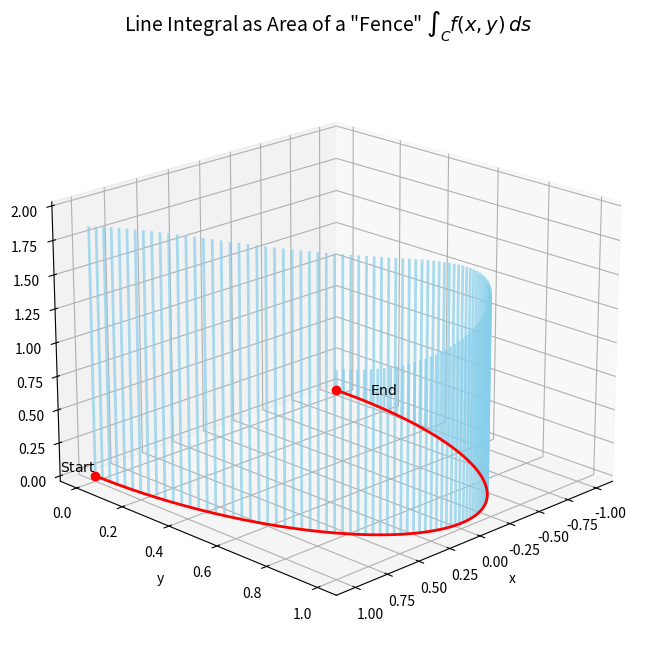

Python code for this plot:
"""
以曲线 C 为底、高度为 f(x,y) 的“篱笆”或“窗帘”
"""
import numpy as np
import matplotlib.pyplot as plt
from mpl_toolkits.mplot3d import Axes3D

# 参数范围
t = np.linspace(0, np.pi, 100)
x = np.cos(t)
y = np.sin(t)

# 定义函数 f(x,y)
f = 1 + np.sin(x + y)

# 构建“篱笆”的网格点（每个点对应一个垂直条）
# 我们用两个表面来表示“篱笆”：前侧和后侧（但这里只画一侧）
# 使用小步长创建矩形条
dt = t[1] - t[0]
N = len(t)

# 创建三维坐标
X = np.zeros((N, 2))
Y = np.zeros((N, 2))
Z = np.zeros((N, 2))

for i in range(N):
    X[i, :] = [x[i], x[i]]
    Y[i, :] = [y[i], y[i]]
    Z[i, :] = [0, f[i]]

# 绘图
fig = plt.figure(figsize=(10, 8))
ax = fig.add_subplot(111, projection='3d')

# 画出“篱笆”（多个垂直条）
for i in range(N):
    ax.plot(X[i], Y[i], Z[i], color='skyblue', linewidth=2, alpha=0.7)

# 画出底部曲线 C
ax.plot(x, y, np.zeros_like(x), 'r-', linewidth=2, label='Curve $C$')
ax.plot(x[0], y[0], 0, 'ro', markersize=6)
ax.plot(x[-1], y[-1], 0, 'ro', markersize=6)

# 标注
ax.text(x[0]+0.1, y[0]-0.1, 0, r'$\text{Start}$', fontsize=10)
ax.text(x[-1]-0.1, y[-1]+0.1, 0, r'$\text{End}$', fontsize=10)

# 添加标签
ax.set_xlabel('x')
ax.set_ylabel('y')
ax.set_zlabel('z')
ax.set_title(r'Line Integral as Area of a "Fence" $\int_C f(x,y)\,ds$', fontsize=14)

# 设置视角
ax.view_init(elev=20, azim=45)

# 显示
plt.show()
